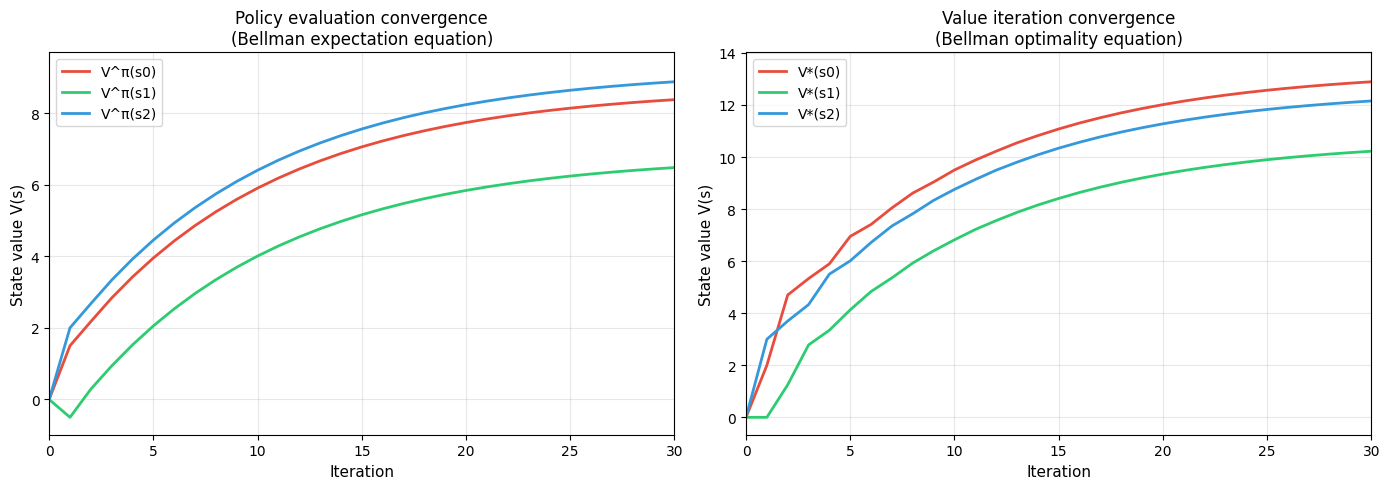

The matplotlib source for this figure:
"""
Chapter 3: Numerical verification of the Bellman equations
Verify the Bellman expectation equation and the Bellman optimality equation with code

This experiment demonstrates:
1. Manually computing the Bellman expectation equation V^π(s)
2. Numerically solving for V^π(s) and V*(s) using Value Iteration
3. Comparing the results of both methods to verify consistency
4. Showing the step-by-step convergence process of value iteration

How to run:
    python bellman_equation_verify.py
    python bellman_equation_verify.py --smoke   # fast smoke test writing under runs/
"""

import argparse
import os
import numpy as np
import matplotlib

matplotlib.use("Agg")
import matplotlib.pyplot as plt

# Create output directory
os.makedirs("output", exist_ok=True)


def parse_args():
    parser = argparse.ArgumentParser(description="Numerically verify the Bellman equations")
    parser.add_argument("--seed", type=int, default=0, help="Random seed (unused, kept for CLI consistency)")
    parser.add_argument("--device", choices=["auto", "cpu", "cuda"], default="cpu")
    parser.add_argument(
        "--smoke", action="store_true",
        help="Smoke-test mode: verify equations, write figure under runs/",
    )
    parser.add_argument(
        "--output",
        default="output/bellman_equation_verify_results.png",
        help="Where to save the convergence figure",
    )
    return parser.parse_args()


# ==========================================
# Part 1: Define a simple 3-state MDP
# ==========================================
# We hand-build a tiny MDP so it's easy to compute manually and verify in code.
#
# State set: S = {s0, s1, s2}
# Action set: A = {a0, a1} (two actions available in every state)
#
# The transition probabilities P(s'|s,a) and rewards R(s,a) are defined as follows:
#
# From s0:
#   Take a0 → transition to s1 (probability 1.0), reward = 1
#   Take a1 → transition to s2 (probability 1.0), reward = 2
#
# From s1:
#   Take a0 → transition to s0 (probability 0.5), reward = -1
#                 transition to s2 (probability 0.5), reward = -1
#   Take a1 → transition to s1 (probability 0.8), reward = 0
#                 transition to s2 (probability 0.2), reward = 0
#
# From s2:
#   Take a0 → transition to s1 (probability 1.0), reward = 3
#   Take a1 → transition to s2 (probability 1.0), reward = 1 (self-loop)

# Number of states and actions
N_STATES = 3
N_ACTIONS = 2

# Transition probabilities: P[s][a] = {next state: probability}
P = {
    0: {  # s0
        0: {1: 1.0},    # a0 → s1 with probability 1.0
        1: {2: 1.0},    # a1 → s2 with probability 1.0
    },
    1: {  # s1
        0: {0: 0.5, 2: 0.5},  # a0 → s0 with probability 0.5, s2 with probability 0.5
        1: {1: 0.8, 2: 0.2},  # a1 → s1 with probability 0.8, s2 with probability 0.2
    },
    2: {  # s2
        0: {1: 1.0},    # a0 → s1 with probability 1.0
        1: {2: 1.0},    # a1 → s2 with probability 1.0 (self-loop)
    },
}

# Reward function: R[s][a] = immediate reward
R = {
    0: {0: 1, 1: 2},     # s0: a0 reward 1, a1 reward 2
    1: {0: -1, 1: 0},    # s1: a0 reward -1, a1 reward 0
    2: {0: 3, 1: 1},     # s2: a0 reward 3, a1 reward 1
}

GAMMA = 0.9  # Discount factor


# ==========================================
# Part 2: Bellman expectation equation -- manual computation
# ==========================================
def manual_bellman_expectation():
    """
    Manually compute the Bellman expectation equation V^π(s)

    Given a fixed policy π, the Bellman expectation equation is:
        V^π(s) = Σ_a π(a|s) * [R(s,a) + γ * Σ_{s'} P(s'|s,a) * V^π(s')]

    We use a simple uniform random policy:
        π(a|s) = 0.5 (each action chosen with equal probability)

    Manual derivation (let V^π(s0) = v0, V^π(s1) = v1, V^π(s2) = v2):

    V^π(s0) = 0.5 * [R(s0,a0) + γ * V^π(s1)] + 0.5 * [R(s0,a1) + γ * V^π(s2)]
            = 0.5 * [1 + 0.9 * v1] + 0.5 * [2 + 0.9 * v2]
            = 0.5 + 0.45*v1 + 1 + 0.45*v2
            = 1.5 + 0.45*v1 + 0.45*v2  ........................ (Equation 1)

    V^π(s1) = 0.5 * [R(s1,a0) + γ * (0.5*V^π(s0) + 0.5*V^π(s2))]
            + 0.5 * [R(s1,a1) + γ * (0.8*V^π(s1) + 0.2*V^π(s2))]
            = 0.5 * [-1 + 0.9*(0.5*v0 + 0.5*v2)]
            + 0.5 * [0 + 0.9*(0.8*v1 + 0.2*v2)]
            = -0.5 + 0.225*v0 + 0.225*v2 + 0.36*v1 + 0.09*v2
            = -0.5 + 0.225*v0 + 0.36*v1 + 0.315*v2  ............ (Equation 2)

    V^π(s2) = 0.5 * [R(s2,a0) + γ * V^π(s1)] + 0.5 * [R(s2,a1) + γ * V^π(s2)]
            = 0.5 * [3 + 0.9 * v1] + 0.5 * [1 + 0.9 * v2]
            = 1.5 + 0.45*v1 + 0.5 + 0.45*v2
            = 2.0 + 0.45*v1 + 0.45*v2  ........................ (Equation 3)
    """
    print("=" * 60)
    print("  Bellman expectation equation -- manual derivation")
    print("=" * 60)
    print()
    print("Given policy: uniform random π(a|s) = 0.5")
    print(f"Discount factor: γ = {GAMMA}")
    print()
    print("System of equations (v0 = V^π(s0), v1 = V^π(s1), v2 = V^π(s2)):")
    print("  v0 = 1.5   + 0.45*v1 + 0.45*v2  ...... (Equation 1)")
    print("  v1 = -0.5  + 0.225*v0 + 0.36*v1 + 0.315*v2  (Equation 2)")
    print("  v2 = 2.0   + 0.45*v1 + 0.45*v2  ...... (Equation 3)")
    print()

    # Solve the linear system A * v = b
    # Equation 1: v0 - 0.45*v1 - 0.45*v2 = 1.5
    # Equation 2: -0.225*v0 + (1-0.36)*v1 - 0.315*v2 = -0.5
    # Equation 3: -0.45*v1 + (1-0.45)*v2 = 2.0

    A = np.array([
        [1.0,   -0.45,   -0.45],
        [-0.225, 0.64,   -0.315],
        [0.0,   -0.45,    0.55],
    ])
    b = np.array([1.5, -0.5, 2.0])

    manual_V = np.linalg.solve(A, b)

    print("Solving the linear system by hand gives:")
    for i in range(N_STATES):
        print(f"  V^π(s{i}) = {manual_V[i]:.6f}")
    print()
    return manual_V


# ==========================================
# Part 3: Policy evaluation -- iteratively solve the Bellman expectation equation
# ==========================================
def policy_evaluation(policy, max_iter=1000, tol=1e-8):
    """
    Policy evaluation: iteratively solve the Bellman expectation equation

    Bellman expectation equation (iterative form):
        V(s) ← Σ_a π(a|s) * [R(s,a) + γ * Σ_{s'} P(s'|s,a) * V(s')]

    Iterate repeatedly until V(s) converges; the converged V(s) is V^π(s).

    Args:
        policy: policy π(a|s), shape (N_STATES, N_ACTIONS)
        max_iter: maximum number of iterations
        tol: convergence threshold
    Returns:
        V: state value function
        history: record of V values at each iteration (for visualizing convergence)
    """
    V = np.zeros(N_STATES)
    history = [V.copy()]

    for iteration in range(max_iter):
        V_new = np.zeros(N_STATES)

        for s in range(N_STATES):
            # Bellman expectation equation: weighted sum over all actions
            for a in range(N_ACTIONS):
                # π(a|s) * [R(s,a) + γ * Σ P(s'|s,a) * V(s')]
                action_value = R[s][a]
                for next_s, prob in P[s][a].items():
                    action_value += GAMMA * prob * V[next_s]
                V_new[s] += policy[s][a] * action_value

        # Check for convergence
        delta = np.max(np.abs(V_new - V))
        history.append(V_new.copy())
        V = V_new

        if delta < tol:
            break

    return V, history


# ==========================================
# Part 4: Value iteration -- solve the Bellman optimality equation
# ==========================================
def value_iteration(max_iter=1000, tol=1e-8):
    """
    Value iteration: solve the Bellman optimality equation to find V*(s)

    Bellman optimality equation (iterative form):
        V(s) ← max_a [R(s,a) + γ * Σ_{s'} P(s'|s,a) * V(s')]

    Difference from the Bellman expectation equation:
    - Expectation equation: given a policy π, solve for V^π(s)
    - Optimality equation: optimize over all policies to solve for V*(s)

    V*(s) satisfies:
        V*(s) = max_a Σ_{s'} P(s'|s,a) [R(s,a) + γ * V*(s')]

    Args:
        max_iter: maximum number of iterations
        tol: convergence threshold
    Returns:
        V_star: optimal state value function
        optimal_policy: optimal policy
        history: convergence history
    """
    V = np.zeros(N_STATES)
    history = [V.copy()]

    for iteration in range(max_iter):
        V_new = np.zeros(N_STATES)

        for s in range(N_STATES):
            # Compute Q(s, a) for each action
            q_values = []
            for a in range(N_ACTIONS):
                q = R[s][a]
                for next_s, prob in P[s][a].items():
                    q += GAMMA * prob * V[next_s]
                q_values.append(q)

            # Bellman optimality equation: take the max instead of the expectation
            V_new[s] = max(q_values)

        delta = np.max(np.abs(V_new - V))
        history.append(V_new.copy())
        V = V_new

        if delta < tol:
            break

    # Extract the optimal policy from V*
    optimal_policy = extract_optimal_policy(V)

    return V, optimal_policy, history


def extract_optimal_policy(V):
    """
    Extract the optimal policy π* from the optimal value function V*

    π*(s) = argmax_a [R(s,a) + γ * Σ_{s'} P(s'|s,a) * V*(s')]
    """
    policy = np.zeros((N_STATES, N_ACTIONS))

    for s in range(N_STATES):
        q_values = []
        for a in range(N_ACTIONS):
            q = R[s][a]
            for next_s, prob in P[s][a].items():
                q += GAMMA * prob * V[next_s]
            q_values.append(q)

        best_action = np.argmax(q_values)
        policy[s][best_action] = 1.0  # Deterministic policy

    return policy


# ==========================================
# Part 5: Comparing results and visualization
# ==========================================
def verify_results(output_path="output/bellman_equation_verify_results.png"):
    """Verify the consistency between manual computation and iterative computation"""

    # Uniform random policy
    uniform_policy = np.ones((N_STATES, N_ACTIONS)) / N_ACTIONS

    print("=" * 60)
    print("  Numerical verification of the Bellman equations")
    print("=" * 60)
    print()

    # ------------------------------------------
    # Comparison 1: manual computation vs iterative solution (Bellman expectation equation)
    # ------------------------------------------
    print("-" * 60)
    print("  Comparison 1: two ways of solving the Bellman expectation equation V^π(s)")
    print("-" * 60)

    # Manual computation
    manual_V = manual_bellman_expectation()

    # Iterative computation
    iter_V, iter_history = policy_evaluation(uniform_policy)
    print("Policy evaluation (iterative solution) result:")
    for i in range(N_STATES):
        print(f"  V^π(s{i}) = {iter_V[i]:.6f}")
    print()

    # Comparison
    print(">>> Comparison result:")
    print(f"  {'State':<8s} {'Manual':<15s} {'Iterative':<15s} {'Error':<15s}")
    for i in range(N_STATES):
        error = abs(manual_V[i] - iter_V[i])
        print(f"  s{i:<6d} {manual_V[i]:<15.8f} {iter_V[i]:<15.8f} {error:<15.2e}")

    all_match = np.allclose(manual_V, iter_V, atol=1e-6)
    print(f"\n  Conclusion: {'Fully consistent ✓' if all_match else 'Discrepancy found ✗'}")
    print(f"  (Manually solving the linear system = iteratively converging -- different roads, same destination!)")
    print()

    # ------------------------------------------
    # Comparison 2: Bellman expectation equation vs Bellman optimality equation
    # ------------------------------------------
    print("-" * 60)
    print("  Comparison 2: V^π(s) vs V*(s)")
    print("-" * 60)
    print()

    V_star, optimal_policy, vi_history = value_iteration()

    print("Bellman expectation equation V^π(s) (under the uniform random policy):")
    for i in range(N_STATES):
        print(f"  V^π(s{i}) = {iter_V[i]:.6f}")

    print()
    print("Bellman optimality equation V*(s) (under the optimal policy):")
    for i in range(N_STATES):
        print(f"  V*(s{i}) = {V_star[i]:.6f}")

    print()
    print("Optimal policy π*:")
    action_names = ['a0', 'a1']
    for s in range(N_STATES):
        best = np.argmax(optimal_policy[s])
        print(f"  π*(s{s}) = {action_names[best]}")

    print()
    print(f"  {'State':<8s} {'V^π(s) random policy':<20s} {'V*(s) optimal policy':<20s} {'Gain':<10s}")
    for i in range(N_STATES):
        improvement = V_star[i] - iter_V[i]
        print(f"  s{i:<6d} {iter_V[i]:<20.6f} {V_star[i]:<20.6f} {improvement:>+10.6f}")

    print()
    print("  Analysis: V*(s) >= V^π(s) holds for all states (the optimal policy is never worse)")

    # ------------------------------------------
    # Visualization: value iteration convergence process
    # ------------------------------------------
    visualize_convergence(iter_history, vi_history, output_path)


def visualize_convergence(expectation_history, optimal_history,
                            output_path="output/bellman_equation_verify_results.png"):
    """
    Visualize the convergence process of value iteration

    Left plot: convergence of policy evaluation (Bellman expectation equation)
    Right plot: convergence of value iteration (Bellman optimality equation)
    """
    plt.rcParams['font.sans-serif'] = ['Arial Unicode MS', 'SimHei']
    plt.rcParams['axes.unicode_minus'] = False

    fig, axes = plt.subplots(1, 2, figsize=(14, 5))

    # ------------------------------------------
    # Left plot: Bellman expectation equation convergence
    # ------------------------------------------
    ax1 = axes[0]
    history_arr = np.array(expectation_history)
    colors = ['#e74c3c', '#2ecc71', '#3498db']
    state_labels = ['V^π(s0)', 'V^π(s1)', 'V^π(s2)']

    for s in range(N_STATES):
        ax1.plot(history_arr[:, s], color=colors[s], label=state_labels[s], linewidth=2)

    ax1.set_xlabel('Iteration', fontsize=11)
    ax1.set_ylabel('State value V(s)', fontsize=11)
    ax1.set_title('Policy evaluation convergence\n(Bellman expectation equation)', fontsize=12)
    ax1.legend(fontsize=10)
    ax1.grid(True, alpha=0.3)

    # Only show the first 30 iterations (it has already converged after that)
    n_show = min(30, len(expectation_history))
    ax1.set_xlim(0, n_show)

    # ------------------------------------------
    # Right plot: Bellman optimality equation convergence
    # ------------------------------------------
    ax2 = axes[1]
    history_arr2 = np.array(optimal_history)

    state_labels_star = ['V*(s0)', 'V*(s1)', 'V*(s2)']
    for s in range(N_STATES):
        ax2.plot(history_arr2[:, s], color=colors[s], label=state_labels_star[s], linewidth=2)

    ax2.set_xlabel('Iteration', fontsize=11)
    ax2.set_ylabel('State value V(s)', fontsize=11)
    ax2.set_title('Value iteration convergence\n(Bellman optimality equation)', fontsize=12)
    ax2.legend(fontsize=10)
    ax2.grid(True, alpha=0.3)

    n_show2 = min(30, len(optimal_history))
    ax2.set_xlim(0, n_show2)

    plt.tight_layout()
    directory = os.path.dirname(output_path)
    if directory:
        os.makedirs(directory, exist_ok=True)
    plt.savefig(output_path, dpi=150, bbox_inches='tight')
    print(f"\nFigure saved to {output_path}")
    plt.close()


# ==========================================
# Part 6: Step-by-step display of the value iteration process
# ==========================================
def print_value_iteration_steps(n_steps=10):
    """
    Print the first n_steps steps of value iteration, showing the step-by-step
    convergence process

    This lets the reader see, intuitively:
    - V(s) starts at 0 (nothing is known yet)
    - At each step, V(s) is updated via the Bellman equation, moving closer to
      the true value
    - After enough steps, V(s) converges to the optimal value
    """
    print()
    print("=" * 60)
    print("  Step-by-step convergence of value iteration")
    print("=" * 60)
    print()
    print("  Iter  |  V*(s0)    V*(s1)    V*(s2)   |  Max change")
    print("  " + "-" * 55)

    V = np.zeros(N_STATES)

    for iteration in range(n_steps):
        V_new = np.zeros(N_STATES)

        for s in range(N_STATES):
            q_values = []
            for a in range(N_ACTIONS):
                q = R[s][a]
                for next_s, prob in P[s][a].items():
                    q += GAMMA * prob * V[next_s]
                q_values.append(q)
            V_new[s] = max(q_values)

        delta = np.max(np.abs(V_new - V))

        print(f"  {iteration + 1:4d}  |"
              f"  {V_new[0]:>8.4f}  {V_new[1]:>8.4f}  {V_new[2]:>8.4f} |"
              f"  {delta:>8.6f}")

        V = V_new

        if delta < 1e-8:
            print(f"\n  Converged at step {iteration + 1}!")
            break

    print("  " + "-" * 55)
    print(f"\n  Final optimal state value function:")
    for i in range(N_STATES):
        print(f"    V*(s{i}) = {V[i]:.6f}")

    # Print the optimal policy
    print(f"\n  Optimal policy:")
    action_names = ['a0', 'a1']
    for s in range(N_STATES):
        q_values = []
        for a in range(N_ACTIONS):
            q = R[s][a]
            for next_s, prob in P[s][a].items():
                q += GAMMA * prob * V[next_s]
            q_values.append(q)
        best = np.argmax(q_values)
        print(f"    π*(s{s}) = {action_names[best]}  "
              f"(Q(s{s},a0)={q_values[0]:.4f}, Q(s{s},a1)={q_values[1]:.4f})")


# ==========================================
# Main program
# ==========================================
def main(args=None):
    """Main function: run all verification experiments"""
    if args is None:
        args = parse_args()
    output_path = "runs/smoke_bellman/output.png" if args.smoke else args.output

    # 1. Verify the consistency between manual computation and iterative computation
    verify_results(output_path=output_path)

    # 2. Show the step-by-step convergence of value iteration
    print_value_iteration_steps(n_steps=20)

    # Hard assertions so `pytest` and `--smoke` both catch regressions.
    manual_v = manual_bellman_expectation()
    iter_v, _ = policy_evaluation(np.ones((N_STATES, N_ACTIONS)) / N_ACTIONS)
    assert np.allclose(manual_v, iter_v, atol=1e-6), "Bellman expectation mismatch"


if __name__ == "__main__":
    main()
